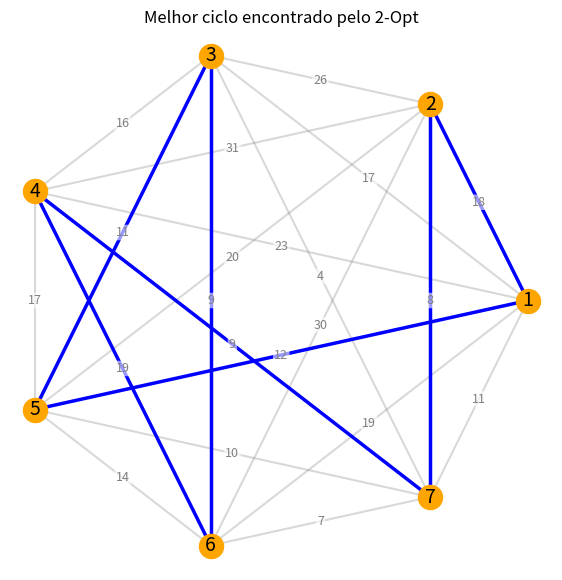
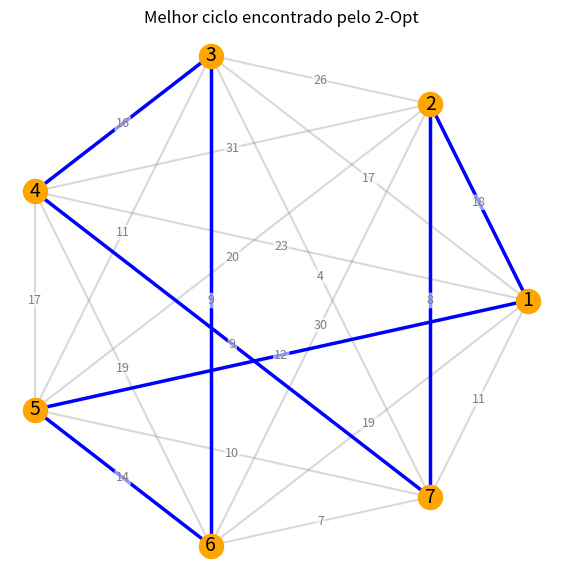

Here is the Python script that generated these plots, in order:
import itertools
import matplotlib.pyplot as plt
import numpy as np

# Função para criar matriz de adjacência a partir da lista de arestas
# edges: lista de tuplas (u, v, peso)
def criar_matriz_adjacencia(edges, n):
    matriz = [[float('inf')] * (n+1) for _ in range(n+1)]  # n+1 para indexar de 1 a n
    for u, v, peso in edges:
        matriz[u][v] = peso
        matriz[v][u] = peso  # grafo não direcionado
    return matriz

# Gera ciclo Hamiltoniano inicial (ordem natural dos vértices)
def ciclo_inicial(n):
    ciclo = list(range(1, n+1))
    ciclo.append(1)  # volta ao início
    return ciclo

# Calcula o peso total de um ciclo
def peso_ciclo(ciclo, matriz):
    return sum(matriz[ciclo[i]][ciclo[i+1]] for i in range(len(ciclo)-1))

# Algoritmo Dois-Otimal (2-Opt)
def dois_opt(matriz, ciclo):
    n = len(ciclo) - 1  # ciclo inclui o retorno ao início
    w = peso_ciclo(ciclo, matriz)
    i = 0
    j = i + 2
    while i <= n - 2:
        if j > n - 1:
            i += 1
            if i <= n - 2:
                j = i + 2
            continue
        # Troca o segmento entre i+1 e j (inclusive)
        Cij = ciclo[:i+1] + ciclo[i+1:j+1][::-1] + ciclo[j+1:]
        # Cálculo incremental do novo peso
        w_ij = (
            w
            - matriz[ciclo[i]][ciclo[i+1]]
            - matriz[ciclo[j]][ciclo[(j+1)%n]]
            + matriz[ciclo[i]][ciclo[j]]
            + matriz[ciclo[i+1]][ciclo[(j+1)%n]]
        )
        print(f"Testando inversão entre {ciclo[i+1]} e {ciclo[j]}: ciclo = {Cij}")
        print(f"  Peso atual: {w} | Peso após inversão: {w_ij}")
        if w_ij < w:
            ciclo = Cij
            w = w_ij
            i = 0
            j = i + 2
        else:
            j += 1
    return ciclo

# Função para testar todas as permutações possíveis e encontrar o ciclo de menor peso
def brute_force_tsp(matriz, n):
    vertices = list(range(2, n+1))  # fixa o vértice 1 como início/fim
    melhor_ciclo = None
    melhor_peso = float('inf')
    for perm in itertools.permutations(vertices):
        ciclo = [1] + list(perm) + [1]
        peso = peso_ciclo(ciclo, matriz)
        if peso < melhor_peso:
            melhor_peso = peso
            melhor_ciclo = ciclo
    return melhor_ciclo, melhor_peso

# Função para plotar o grafo e o ciclo encontrado
# Os vértices serão posicionados em círculo para visualização
def plotar_ciclo(ciclo, matriz):
    n = len(matriz) - 1
    # Coordenadas dos vértices em círculo
    angulos = np.linspace(0, 2 * np.pi, n, endpoint=False)
    xs = np.cos(angulos)
    ys = np.sin(angulos)
    pos = {i+1: (xs[i], ys[i]) for i in range(n)}

    plt.figure(figsize=(7,7))
    # Desenha todas as arestas do grafo
    for i in range(1, n+1):
        for j in range(i+1, n+1):
            x0, y0 = pos[i]
            x1, y1 = pos[j]
            plt.plot([x0, x1], [y0, y1], 'gray', alpha=0.3, zorder=1)
            # Mostra pesos
            mx, my = (x0+x1)/2, (y0+y1)/2
            if matriz[i][j] != float('inf'):
                plt.text(mx, my, str(matriz[i][j]), fontsize=9, color='gray', ha='center', va='center', zorder=5, bbox=dict(facecolor='white', edgecolor='none', alpha=0.6, boxstyle='round,pad=0.1'))

    # Destaca o ciclo encontrado
    for i in range(len(ciclo)-1):
        a, b = ciclo[i], ciclo[i+1]
        x0, y0 = pos[a]
        x1, y1 = pos[b]
        plt.plot([x0, x1], [y0, y1], 'b', linewidth=2.5, zorder=2)

    # Plota os vértices
    for i in range(1, n+1):
        x, y = pos[i]
        plt.scatter(x, y, s=300, color='orange', zorder=3)
        plt.text(x, y, str(i), fontsize=14, ha='center', va='center', zorder=4, color='black')

    plt.title('Melhor ciclo encontrado pelo 2-Opt')
    plt.axis('off')
    plt.show()

# Exemplo de uso:
if __name__ == "__main__":
    # Exemplo: grafo completo com 7 vértices (vértices de 1 a 7)
    edges = [
        (1, 2, 18), (1, 3, 17), (1, 4, 23), (1, 5, 12), (1, 6, 19), (1, 7, 11),
        (2, 3, 26), (2, 4, 31), (2, 5, 20), (2, 6, 30), (2, 7, 8),
        (3, 4, 16), (3, 5, 11), (3, 6, 9), (3, 7, 4),
        (4, 5, 17), (4, 6, 19), (4, 7, 9),
        (5, 6, 14), (5, 7, 10),
        (6, 7, 7)
    ]
    n = 7
    matriz = criar_matriz_adjacencia(edges, n)  # n em vez de n+1
    ciclo = list(range(1, n+1))
    ciclo.append(1)  # volta ao início
    print("Ciclo inicial:", ciclo)
    print("Peso inicial:", peso_ciclo(ciclo, matriz))
    ciclo_otimizado = dois_opt(matriz, ciclo)
    print("Ciclo otimizado:", ciclo_otimizado)
    print("Peso otimizado:", peso_ciclo(ciclo_otimizado, matriz))
    plotar_ciclo(ciclo_otimizado, matriz)

    print("\n--- Força Bruta (ótimo global) ---")
    ciclo_bruto, peso_bruto = brute_force_tsp(matriz, n)
    print("Melhor ciclo (força bruta):", ciclo_bruto)
    print("Peso ótimo global:", peso_bruto)
    plotar_ciclo(ciclo_bruto, matriz)
